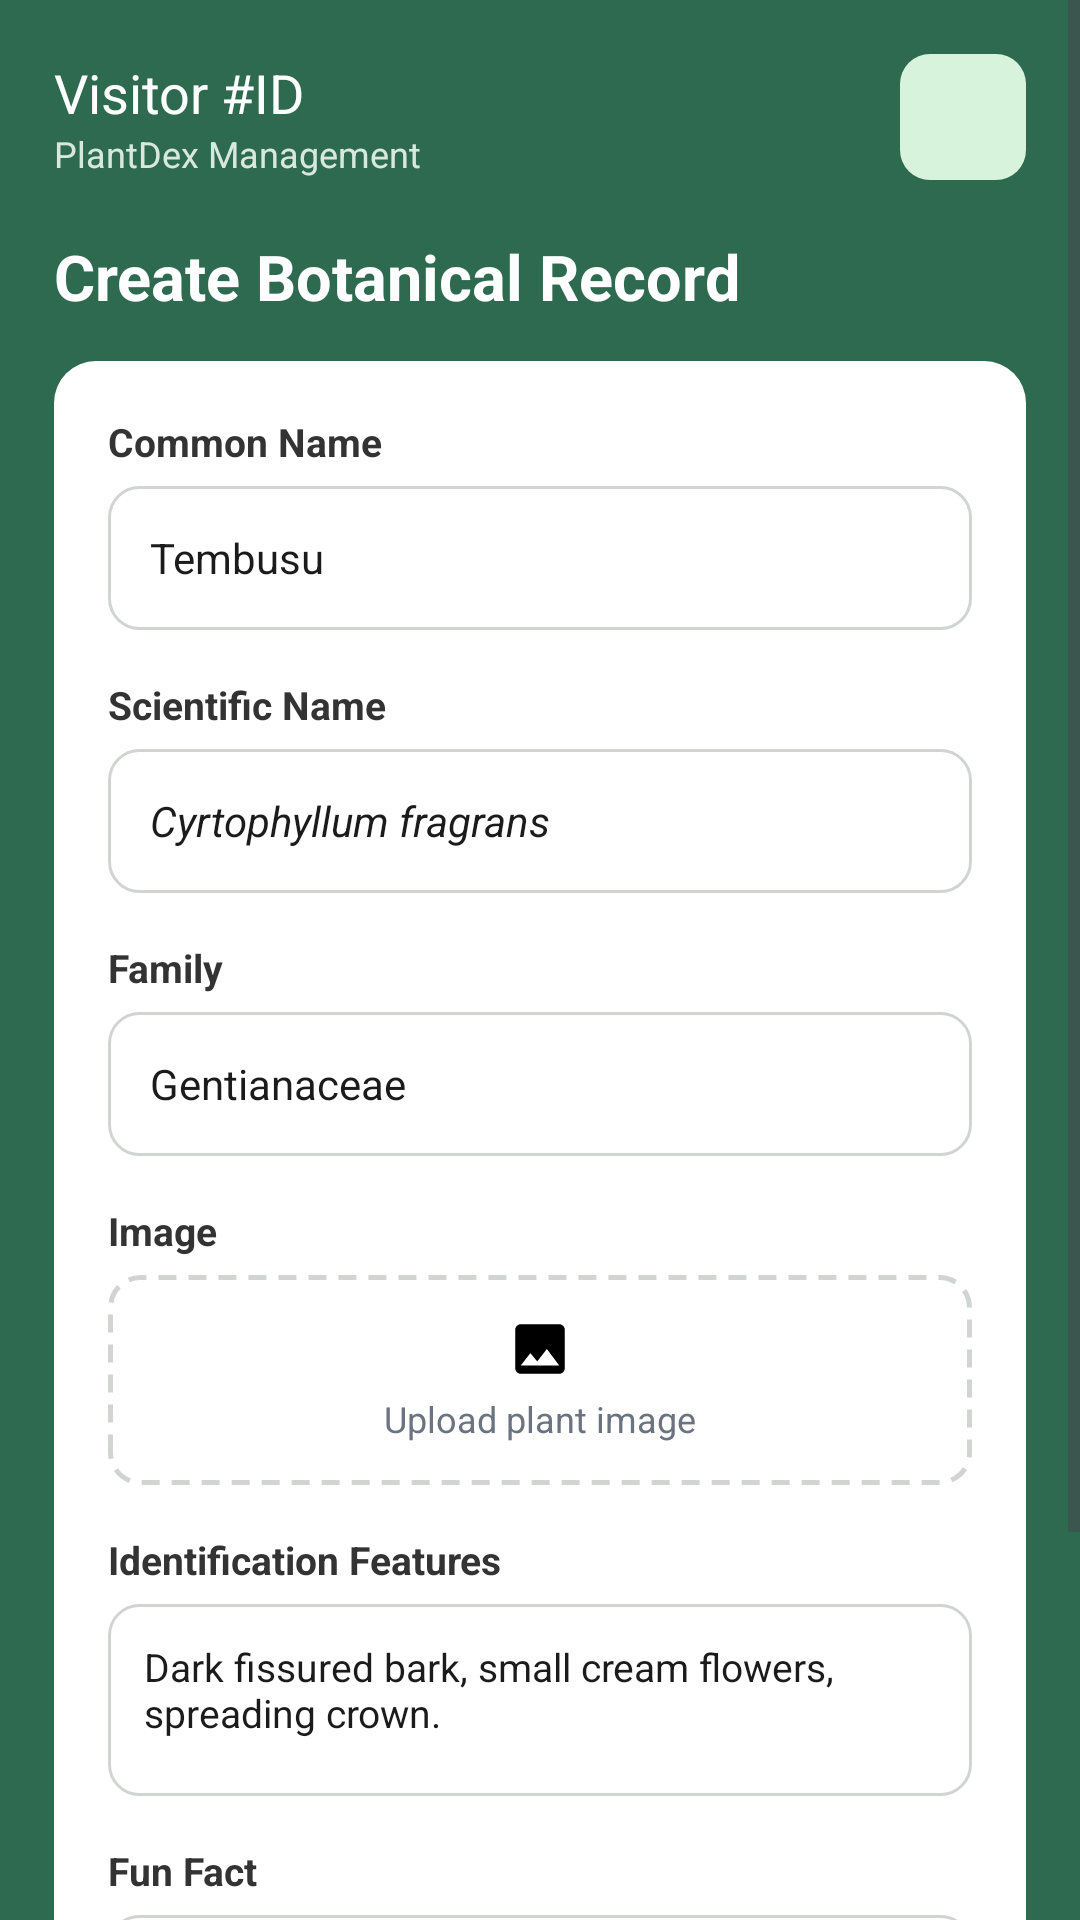

Here is an Android app screen rendered from its layout file. Give the layout XML and the strings, colors and styles it references.
<!-- AndroidManifest.xml: application theme Theme.PlantDex -->
<!-- res/layout/activity_create_botanical_record.xml -->
<?xml version="1.0" encoding="utf-8"?>
<LinearLayout xmlns:android="http://schemas.android.com/apk/res/android"
    android:layout_width="match_parent"
    android:layout_height="match_parent"
    android:orientation="vertical"
    android:background="@color/plantdex_bg">

    <ScrollView
        android:layout_width="match_parent"
        android:layout_height="0dp"
        android:layout_weight="1">

        <LinearLayout
            android:layout_width="match_parent"
            android:layout_height="wrap_content"
            android:orientation="vertical"
            android:padding="18dp">

            <include layout="@layout/header_role" android:id="@+id/header" />

            <TextView
                android:layout_width="match_parent"
                android:layout_height="wrap_content"
                android:layout_marginTop="18dp"
                android:text="Create Botanical Record"
                android:textColor="@color/white"
                android:textSize="21sp"
                android:textStyle="bold" />

            <FrameLayout
                android:layout_width="match_parent"
                android:layout_height="wrap_content"
                android:layout_marginTop="14dp"
                android:background="@drawable/bg_card"
                android:padding="18dp">

                <LinearLayout android:layout_width="match_parent" android:layout_height="wrap_content" android:orientation="vertical">

                    <TextView android:layout_width="wrap_content" android:layout_height="wrap_content" android:text="Common Name" android:textColor="@color/plantdex_label" android:textStyle="bold" android:textSize="13sp" />
                    <EditText android:id="@+id/etCommonName" android:layout_width="match_parent" android:layout_height="48dp" android:layout_marginTop="6dp"
                        android:background="@drawable/bg_input_box" android:paddingStart="14dp" android:paddingEnd="14dp" android:text="Tembusu" android:textColor="@color/plantdex_text_primary" android:textSize="14sp" />

                    <TextView android:layout_width="wrap_content" android:layout_height="wrap_content" android:layout_marginTop="16dp" android:text="Scientific Name" android:textColor="@color/plantdex_label" android:textStyle="bold" android:textSize="13sp" />
                    <EditText android:id="@+id/etScientificName" android:layout_width="match_parent" android:layout_height="48dp" android:layout_marginTop="6dp"
                        android:background="@drawable/bg_input_box" android:paddingStart="14dp" android:paddingEnd="14dp" android:inputType="textPersonName"
                        android:text="Cyrtophyllum fragrans" android:textColor="@color/plantdex_text_primary" android:textStyle="italic" android:textSize="14sp" />

                    <TextView android:layout_width="wrap_content" android:layout_height="wrap_content" android:layout_marginTop="16dp" android:text="Family" android:textColor="@color/plantdex_label" android:textStyle="bold" android:textSize="13sp" />
                    <EditText android:id="@+id/etFamily" android:layout_width="match_parent" android:layout_height="48dp" android:layout_marginTop="6dp"
                        android:background="@drawable/bg_input_box" android:paddingStart="14dp" android:paddingEnd="14dp" android:text="Gentianaceae" android:textColor="@color/plantdex_text_primary" android:textSize="14sp" />

                    <TextView android:layout_width="wrap_content" android:layout_height="wrap_content" android:layout_marginTop="16dp" android:text="Image" android:textColor="@color/plantdex_label" android:textStyle="bold" android:textSize="13sp" />
                    <LinearLayout android:layout_width="match_parent" android:layout_height="70dp" android:layout_marginTop="6dp" android:background="@drawable/bg_dashed_box" android:gravity="center" android:orientation="vertical">
                        <ImageView android:layout_width="22dp" android:layout_height="22dp" android:src="@drawable/ic_image_upload" android:contentDescription="Upload" />
                        <TextView android:layout_width="wrap_content" android:layout_height="wrap_content" android:layout_marginTop="4dp" android:text="Upload plant image" android:textColor="@color/plantdex_text_muted" android:textSize="12sp" />
                    </LinearLayout>

                    <TextView android:layout_width="wrap_content" android:layout_height="wrap_content" android:layout_marginTop="16dp" android:text="Identification Features" android:textColor="@color/plantdex_label" android:textStyle="bold" android:textSize="13sp" />
                    <EditText android:id="@+id/etFeatures" android:layout_width="match_parent" android:layout_height="64dp" android:layout_marginTop="6dp"
                        android:background="@drawable/bg_input_box" android:padding="12dp" android:gravity="top" android:inputType="textMultiLine"
                        android:text="Dark fissured bark, small cream flowers, spreading crown." android:textColor="@color/plantdex_text_primary" android:textSize="13sp" />

                    <TextView android:layout_width="wrap_content" android:layout_height="wrap_content" android:layout_marginTop="16dp" android:text="Fun Fact" android:textColor="@color/plantdex_label" android:textStyle="bold" android:textSize="13sp" />
                    <EditText android:id="@+id/etFunFact" android:layout_width="match_parent" android:layout_height="64dp" android:layout_marginTop="6dp"
                        android:background="@drawable/bg_input_box" android:padding="12dp" android:gravity="top" android:inputType="textMultiLine"
                        android:text="Appears on the reverse of the Singapore five-dollar note." android:textColor="@color/plantdex_text_primary" android:textSize="13sp" />

                    <LinearLayout android:id="@+id/layoutDuplicateWarning" android:layout_width="match_parent" android:layout_height="wrap_content" android:layout_marginTop="14dp"
                        android:background="@drawable/bg_note" android:padding="12dp" android:visibility="gone">
                        <TextView android:layout_width="match_parent" android:layout_height="wrap_content" android:text="⚠ A record with this scientific name already exists. Continue anyway?" android:textColor="@color/plantdex_note_text" android:textSize="12sp" android:textStyle="bold" />
                    </LinearLayout>

                    <LinearLayout android:layout_width="match_parent" android:layout_height="wrap_content" android:layout_marginTop="18dp" android:orientation="horizontal">
                        <Button android:id="@+id/btnSaveRecord" android:layout_width="0dp" android:layout_height="46dp" android:layout_weight="1"
                            android:background="@drawable/btn_primary" android:backgroundTint="@color/plantdex_bg" android:text="Save" android:textAllCaps="false" android:textColor="@color/white" android:textStyle="bold" android:stateListAnimator="@null" />
                        <Button android:id="@+id/btnCancelRecord" android:layout_width="0dp" android:layout_height="46dp" android:layout_weight="1" android:layout_marginStart="10dp"
                            android:background="@drawable/btn_cancel_pill" android:text="Cancel" android:textAllCaps="false" android:textColor="@color/plantdex_cancel_text" android:textStyle="bold" android:stateListAnimator="@null" />
                    </LinearLayout>
                </LinearLayout>
            </FrameLayout>
        </LinearLayout>
    </ScrollView>

    <FrameLayout
        android:id="@+id/navContainer"
        android:layout_width="match_parent"
        android:layout_height="wrap_content" />

</LinearLayout>
<!-- res/layout/header_role.xml (included above) -->
<?xml version="1.0" encoding="utf-8"?>
<LinearLayout xmlns:android="http://schemas.android.com/apk/res/android"
    android:layout_width="match_parent"
    android:layout_height="wrap_content"
    android:orientation="horizontal"
    android:gravity="center_vertical">

    <LinearLayout
        android:layout_width="0dp"
        android:layout_height="wrap_content"
        android:layout_weight="1"
        android:orientation="vertical">

        <TextView
            android:id="@+id/tvRoleId"
            android:layout_width="wrap_content"
            android:layout_height="wrap_content"
            android:text="@string/visitor_id"
            android:textColor="@color/white"
            android:textSize="18sp" />

        <TextView
            android:layout_width="wrap_content"
            android:layout_height="wrap_content"
            android:text="@string/plantdex_management"
            android:textColor="@color/plantdex_hint"
            android:textSize="12sp" />
    </LinearLayout>

    <ImageButton
        android:id="@+id/btnProfile"
        android:layout_width="42dp"
        android:layout_height="42dp"
        android:background="@drawable/bg_icon_tile"
        android:src="@drawable/ic_person"
        android:scaleType="centerInside"
        android:padding="8dp"
        android:contentDescription="@string/plantdex_management" />
</LinearLayout>
<!-- resources referenced by this layout -->
<resources>
  <color name="plantdex_bg">#2D6A4F</color>
  <color name="plantdex_cancel_text">#1B5E3F</color>
  <color name="plantdex_hint">#D8E8DF</color>
  <color name="plantdex_label">#333333</color>
  <color name="plantdex_note_text">#3F4A45</color>
  <color name="plantdex_text_muted">#6B7280</color>
  <color name="plantdex_text_primary">#1B1B1B</color>
  <color name="white">#FFFFFF</color>
  <!-- drawable bg_card (drawable) -->
  <?xml version="1.0" encoding="utf-8"?>
  <shape xmlns:android="http://schemas.android.com/apk/res/android"
      android:shape="rectangle">
      <corners android:radius="14dp" />
      <solid android:color="@color/plantdex_card" />
  </shape>
  <!-- drawable bg_dashed_box (drawable) -->
  <?xml version="1.0" encoding="utf-8"?>
  <shape xmlns:android="http://schemas.android.com/apk/res/android" android:shape="rectangle">
      <corners android:radius="10dp" />
      <solid android:color="@color/plantdex_input_bg" />
      <stroke android:width="1.5dp" android:color="@color/plantdex_input_border" android:dashWidth="6dp" android:dashGap="4dp" />
  </shape>
  <!-- drawable bg_icon_tile (drawable) -->
  <?xml version="1.0" encoding="utf-8"?>
  <shape xmlns:android="http://schemas.android.com/apk/res/android"
      android:shape="rectangle">
      <corners android:radius="10dp" />
      <solid android:color="@color/plantdex_icon_tile" />
  </shape>
  <!-- drawable bg_input_box (drawable) -->
  <?xml version="1.0" encoding="utf-8"?>
  <shape xmlns:android="http://schemas.android.com/apk/res/android" android:shape="rectangle">
      <corners android:radius="10dp" />
      <solid android:color="@color/plantdex_input_bg" />
      <stroke android:width="1dp" android:color="@color/plantdex_input_border" />
  </shape>
  <!-- drawable bg_note (drawable) -->
  <?xml version="1.0" encoding="utf-8"?>
  <shape xmlns:android="http://schemas.android.com/apk/res/android" android:shape="rectangle">
      <corners android:radius="10dp" />
      <solid android:color="@color/plantdex_note_bg" />
  </shape>
  <!-- drawable btn_cancel_pill (drawable) -->
  <?xml version="1.0" encoding="utf-8"?>
  <shape xmlns:android="http://schemas.android.com/apk/res/android" android:shape="rectangle">
      <corners android:radius="26dp" />
      <solid android:color="@color/plantdex_cancel_bg" />
  </shape>
  <!-- drawable btn_primary (drawable) -->
  <?xml version="1.0" encoding="utf-8"?>
  <shape xmlns:android="http://schemas.android.com/apk/res/android"
      android:shape="rectangle">
      <corners android:radius="28dp" />
      <solid android:color="@color/plantdex_button" />
  </shape>
  <!-- drawable ic_image_upload (drawable) -->
  <vector xmlns:android="http://schemas.android.com/apk/res/android" android:width="24dp" android:height="24dp" android:viewportWidth="24" android:viewportHeight="24" android:tint="#000000">
      <path android:fillColor="@android:color/white" android:pathData="M21,19V5c0,-1.1 -0.9,-2 -2,-2H5c-1.1,0 -2,0.9 -2,2v14c0,1.1 0.9,2 2,2h14c1.1,0 2,-0.9 2,-2zM8.5,13.5l2.5,3.01L14.5,12l4.5,6H5l3.5,-4.5z"/>
  </vector>
  <string name="plantdex_management">PlantDex Management</string>
  <string name="visitor_id">Visitor #ID</string>
  <style name="Theme.PlantDex" parent="Base.Theme.PlantDex" />
  <color name="plantdex_card">#FFFFFF</color>
  <color name="plantdex_input_bg">#FFFFFF</color>
  <color name="plantdex_input_border">#D0D5D2</color>
  <color name="plantdex_icon_tile">#D8F3DC</color>
  <color name="plantdex_note_bg">#E8F0EC</color>
  <color name="plantdex_cancel_bg">#DDEFE4</color>
  <color name="plantdex_button">#52B788</color>
  <color name="plantdex_chip_bg">#8FBC9B</color>
  <color name="plantdex_chip_text">#1B3A2A</color>
  <color name="plantdex_error_btn">#A6423A</color>
</resources>
